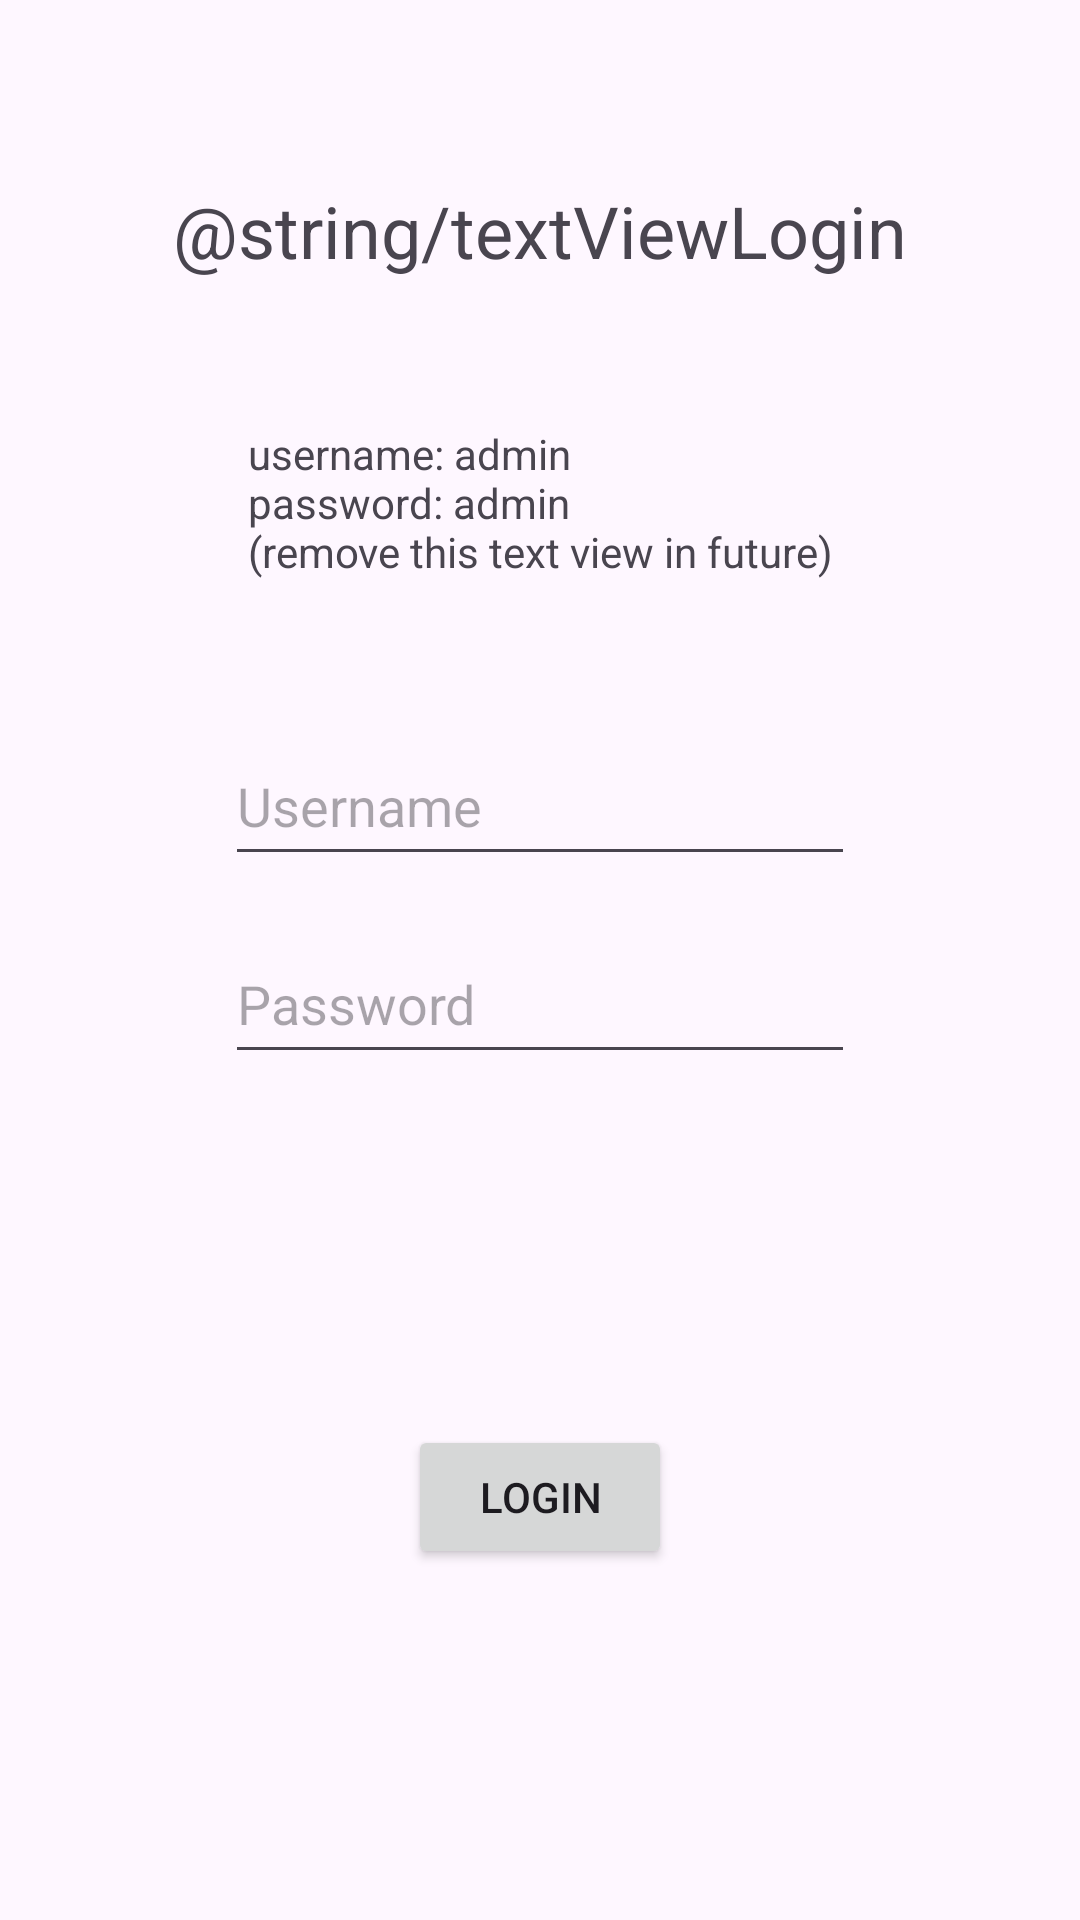

Here is an Android app screen rendered from its layout file. Give the layout XML and the strings, colors and styles it references.
<!-- AndroidManifest.xml: application theme Theme.F23_3175_G4_Marketeer -->
<!-- res/layout/activity_login.xml -->
<?xml version="1.0" encoding="utf-8"?>
<androidx.constraintlayout.widget.ConstraintLayout xmlns:android="http://schemas.android.com/apk/res/android"
    xmlns:app="http://schemas.android.com/apk/res-auto"
    xmlns:tools="http://schemas.android.com/tools"
    android:layout_width="match_parent"
    android:layout_height="match_parent"
    tools:context=".LoginActivity">

    <TextView
        android:id="@+id/textViewLogin"
        android:layout_width="wrap_content"
        android:layout_height="wrap_content"
        android:text="@string/textViewLogin"
        android:textSize="24sp"
        app:layout_constraintBottom_toBottomOf="parent"
        app:layout_constraintEnd_toEndOf="parent"
        app:layout_constraintStart_toStartOf="parent"
        app:layout_constraintTop_toTopOf="parent"
        app:layout_constraintVertical_bias="0.100000024" />

    <TextView
        android:id="@+id/txtViewPlaceholder"
        android:layout_width="wrap_content"
        android:layout_height="wrap_content"
        android:text="@string/txtViewPlaceholder"
        app:layout_constraintBottom_toTopOf="@+id/editTextUsername"
        app:layout_constraintEnd_toEndOf="parent"
        app:layout_constraintStart_toStartOf="parent"
        app:layout_constraintTop_toBottomOf="@+id/textViewLogin" />

    <EditText
        android:id="@+id/editTextUsername"
        android:layout_width="wrap_content"
        android:layout_height="50dp"
        android:ems="10"
        android:hint="@string/editTextUsername"
        android:inputType="text"
        app:layout_constraintBottom_toBottomOf="parent"
        app:layout_constraintEnd_toEndOf="parent"
        app:layout_constraintStart_toStartOf="parent"
        app:layout_constraintTop_toBottomOf="@+id/textViewLogin"
        app:layout_constraintVertical_bias="0.3" />

    <EditText
        android:id="@+id/editTextPassword"
        android:layout_width="wrap_content"
        android:layout_height="50dp"
        android:layout_marginTop="16dp"
        android:ems="10"
        android:hint="@string/editTextPassword"
        android:inputType="textPassword"
        app:layout_constraintEnd_toEndOf="parent"
        app:layout_constraintStart_toStartOf="parent"
        app:layout_constraintTop_toBottomOf="@+id/editTextUsername" />

    <Button
        android:id="@+id/btnLogin"
        android:layout_width="wrap_content"
        android:layout_height="wrap_content"
        android:text="@string/btnLogin"
        app:layout_constraintBottom_toBottomOf="parent"
        app:layout_constraintEnd_toEndOf="parent"
        app:layout_constraintStart_toStartOf="parent"
        app:layout_constraintTop_toBottomOf="@+id/editTextPassword" />
</androidx.constraintlayout.widget.ConstraintLayout>
<!-- resources referenced by this layout -->
<resources>
  <string name="btnLogin">Login</string>
  <string name="editTextPassword">Password</string>
  <string name="editTextUsername">Username</string>
  <string name="txtViewPlaceholder">username: admin\npassword: admin\n(remove this text view in future)</string>
  <style name="Theme.F23_3175_G4_Marketeer" parent="Base.Theme.F23_3175_G4_Marketeer" />
  <style name="Base.Theme.F23_3175_G4_Marketeer" parent="Theme.Material3.DayNight.NoActionBar">
          
          
      </style>
</resources>
